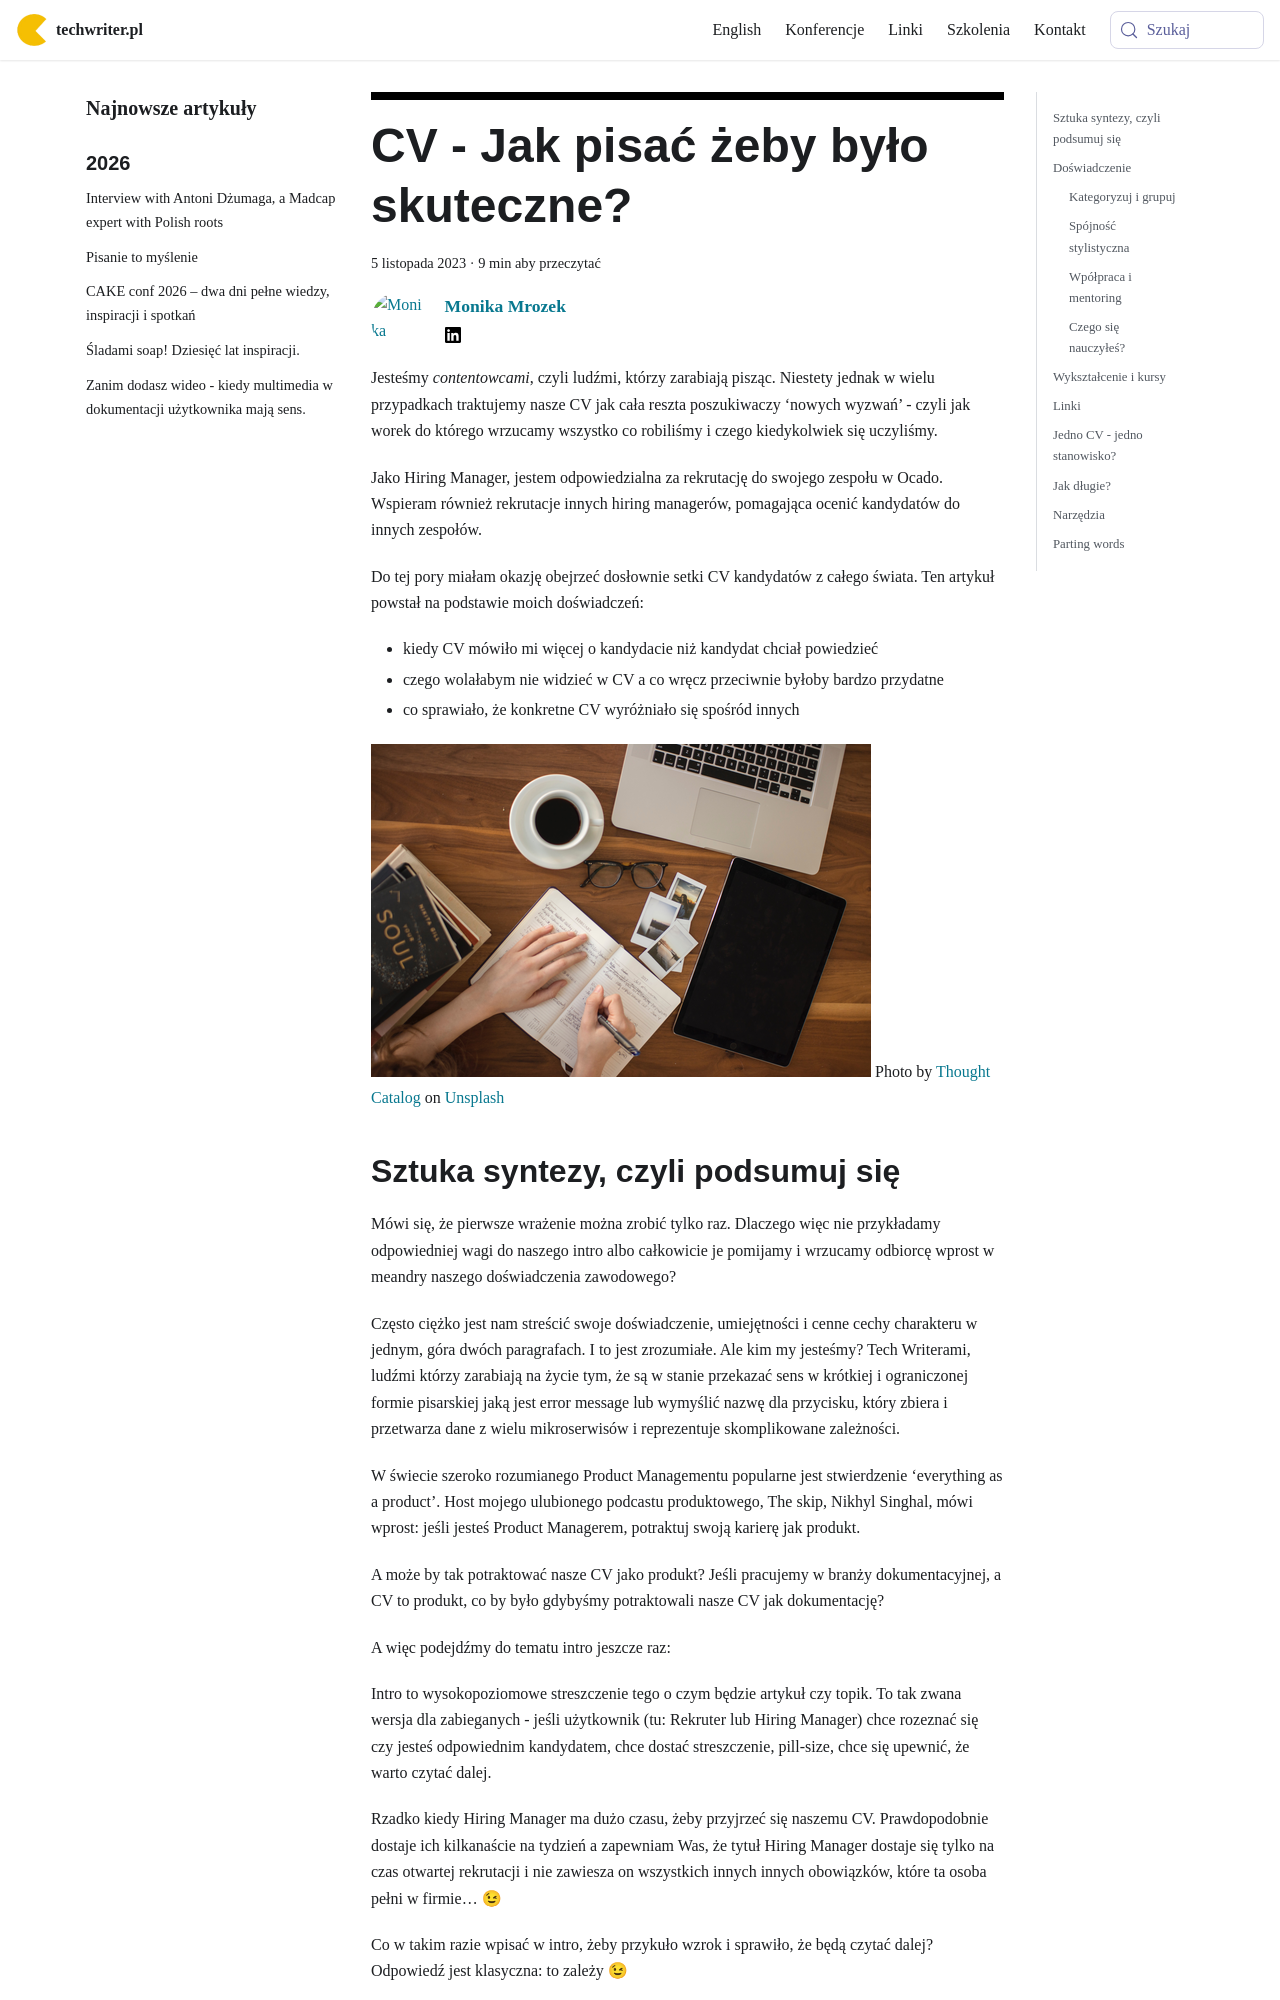

repository: techwriter-pl/techwriter-pl.github.io · page: skuteczne-cv-czyli-jakie/index.html · generator: docusaurus

---
title: 'CV - Jak pisać żeby było skuteczne?'
authors: mrozek
date: '2023-11-05'
tags:
  - 'kariera'
  - 'rekrutacja'
  - 'praca'
  - 'społeczność'
coverImage: 'lead.jpg'
---

Jesteśmy _contentowcami_, czyli ludźmi, którzy zarabiają pisząc. Niestety jednak
w wielu przypadkach traktujemy nasze CV jak cała reszta poszukiwaczy ‘nowych
wyzwań’ - czyli jak worek do którego wrzucamy wszystko co robiliśmy i czego
kiedykolwiek się uczyliśmy.

<!--truncate-->

Jako Hiring Manager, jestem odpowiedzialna za rekrutację do swojego zespołu w
Ocado. Wspieram również rekrutacje innych hiring managerów, pomagająca ocenić
kandydatów do innych zespołów.

Do tej pory miałam okazję obejrzeć dosłownie setki CV kandydatów z całego
świata. Ten artykuł powstał na podstawie moich doświadczeń:

- kiedy CV mówiło mi więcej o kandydacie niż kandydat chciał powiedzieć
- czego wolałabym nie widzieć w CV a co wręcz przeciwnie byłoby bardzo przydatne
- co sprawiało, że konkretne CV wyróżniało się spośród innych

![](images/photo1.png) Photo by
<a href="https://unsplash.com/@thoughtcatalog?utm_content=creditCopyText&utm_medium=referral&utm_source=unsplash">Thought
Catalog</a> on
<a href="https://unsplash.com/photos/person-holding-ballpoint-pen-writing-on-notebook-505eectW54k?utm_content=creditCopyText&utm_medium=referral&utm_source=unsplash">Unsplash</a>
